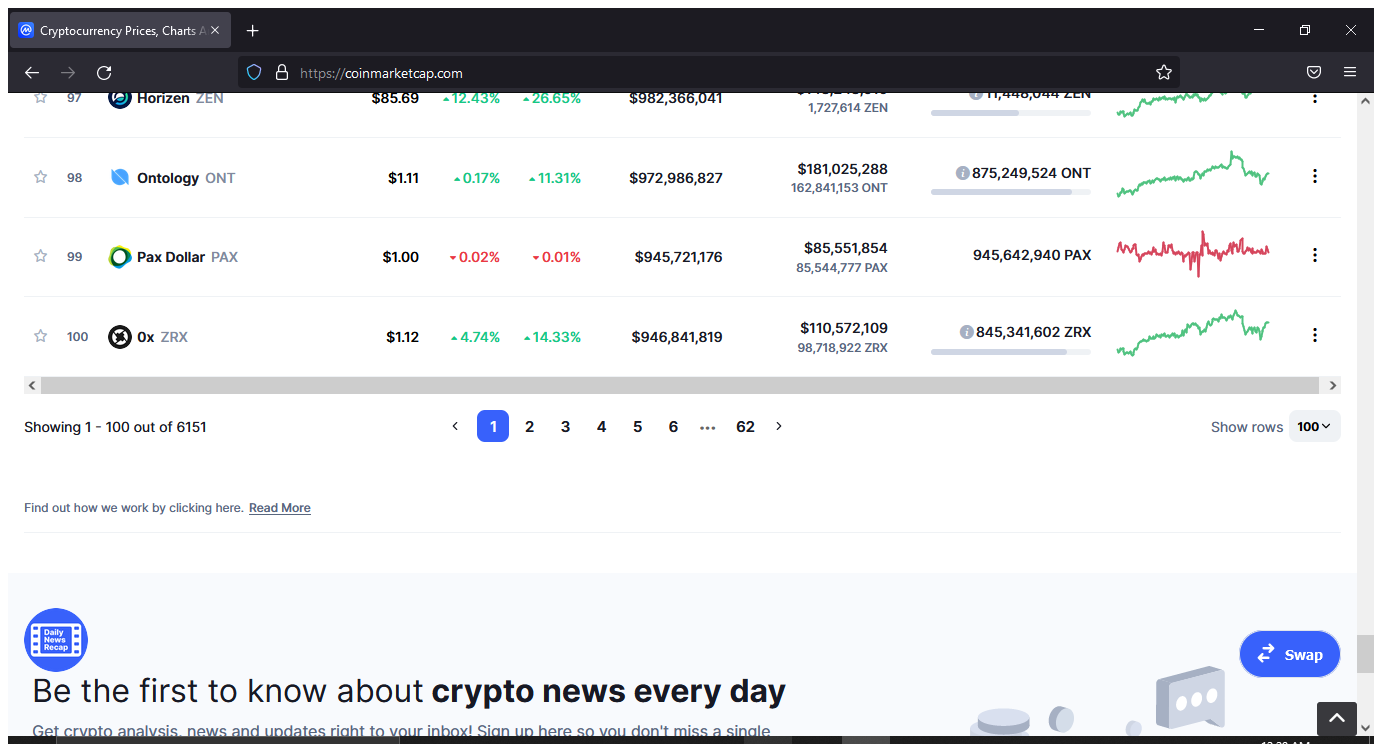
Workflow: 02-From_CoinMarketCap(StructuredData)

Step 1: Attach Browser 'Cryptocur Page' in window 'Cryptocurrency Prices, Charts And Market Capitalizations | CoinM*' (firefox.exe)

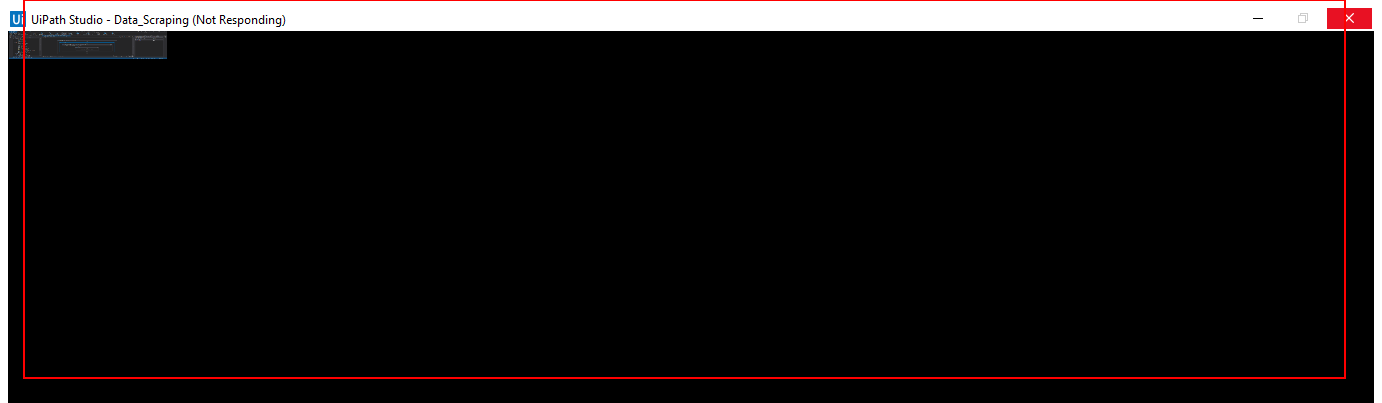
Step 2: get-text from the table